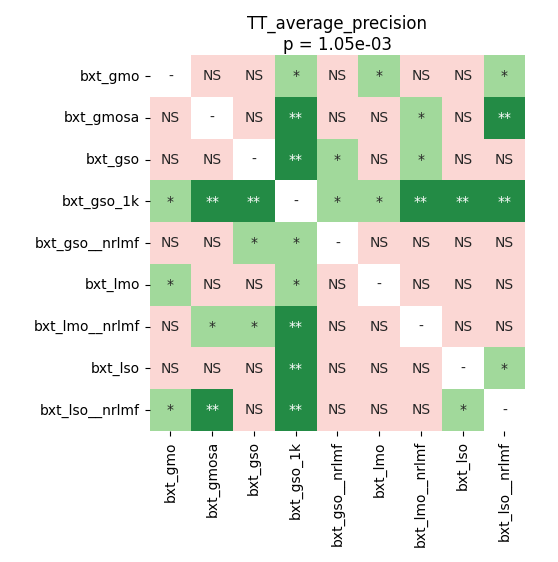

Data behind this chart, as committed beside it:
	bxt_gmo	bxt_gmosa	bxt_gso	bxt_gso_1k	bxt_gso__nrlmf	bxt_lmo	bxt_lmo__nrlmf	bxt_lso	bxt_lso__nrlmf
bxt_gmo	1.0	0.615	0.8469	0.01208	0.2354	0.03721	0.05798	0.3201	0.02756
bxt_gmosa	0.615	1.0	0.9529	0.001373	0.3018	0.06954	0.03042	0.3363	0.001373
bxt_gso	0.8469	0.9529	1.0	0.001099	0.03721	0.05798	0.01688	0.3171	0.05798
bxt_gso_1k	0.01208	0.001373	0.001099	1.0	0.01688	0.01208	0.004578	0.001373	0.004175
bxt_gso__nrlmf	0.2354	0.3018	0.03721	0.01688	1.0	0.9385	0.9385	0.4479	0.9799
bxt_lmo	0.03721	0.06954	0.05798	0.01208	0.9385	1.0	0.9385	0.1121	0.3201
bxt_lmo__nrlmf	0.05798	0.03042	0.01688	0.004578	0.9385	0.9385	1.0	0.06954	0.9667
bxt_lso	0.3201	0.3363	0.3171	0.001373	0.4479	0.1121	0.06954	1.0	0.01343
bxt_lso__nrlmf	0.02756	0.001373	0.05798	0.004175	0.9799	0.3201	0.9667	0.01343	1.0
